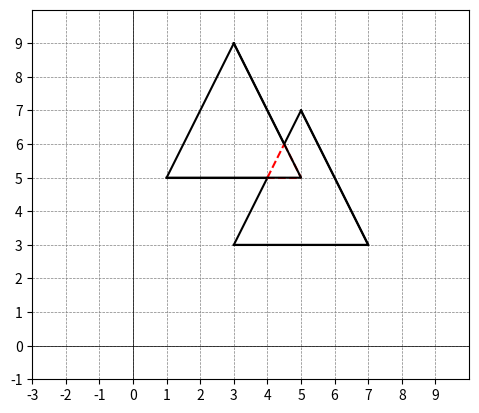

Source code (Python):
import matplotlib.pyplot as plt
import numpy as np

class WarnockAlgorithm:
    def __init__(self, polygons):
        self.polygons = polygons[:8]

    def get_visible_segments(self, polygons):
        visible_segments = []
        intersecting_segments = []
        for i, poly in enumerate(polygons):
            for j in range(len(poly)):
                v1 = poly[j]
                v2 = poly[(j + 1) % len(poly)]
                segment = [v1, v2]
                visible_part, intersecting_part = self.get_visible_part_of_segment(segment, polygons[:i] + polygons[i + 1:])
                if visible_part:
                    visible_segments.extend(visible_part)
                if intersecting_part:
                    intersecting_segments.extend(intersecting_part)
        return visible_segments, intersecting_segments

    def get_visible_part_of_segment(self, segment, polygons):
        v1, v2 = segment
        intersections = [v1, v2]
        intersecting_parts = []

        for poly in polygons:
            for i in range(len(poly)):
                p1 = poly[i]
                p2 = poly[(i + 1) % len(poly)]
                intersection = self.calculate_intersection(v1, v2, p1, p2)
                if intersection:
                    intersections.append(intersection)

        intersections = sorted(intersections)
        visible_parts = []

        for i in range(len(intersections) - 1):
            mid_point = ((intersections[i][0] + intersections[i + 1][0]) / 2, (intersections[i][1] + intersections[i + 1][1]) / 2)
            if not self.point_in_any_polygon(mid_point, polygons):
                visible_parts.append((intersections[i], intersections[i + 1]))
            else:
                intersecting_parts.append((intersections[i], intersections[i + 1]))

        return visible_parts, intersecting_parts

    def calculate_intersection(self, v1, v2, p1, p2):
        x1, y1 = v1
        x2, y2 = v2
        x3, y3 = p1
        x4, y4 = p2

        denominator = (x1 - x2) * (y3 - y4) - (y1 - y2) * (x3 - x4)
        if denominator == 0:
            return None

        t = ((x1 - x3) * (y3 - y4) - (y1 - y3) * (x3 - x4)) / denominator
        u = -((x1 - x2) * (y1 - y3) - (y1 - y2) * (x1 - x3)) / denominator

        if 0 <= t <= 1 and 0 <= u <= 1:
            return (x1 + t * (x2 - x1), y1 + t * (y2 - y1))
        return None

    def point_in_any_polygon(self, point, polygons):
        x, y = point
        for poly in polygons:
            if self.point_in_polygon(x, y, poly):
                return True
        return False

    def point_in_polygon(self, x, y, poly):
        n = len(poly)
        inside = False
        p1x, p1y = poly[0]
        for i in range(n + 1):
            p2x, p2y = poly[i % n]
            if y > min(p1y, p2y):
                if y <= max(p1y, p2y):
                    if x <= max(p1x, p2x):
                        if p1y != p2y:
                            xinters = (y - p1y) * (p2x - p1x) / (p2y - p1y) + p1x
                        if p1x == p2x or x <= xinters:
                            inside = not inside
            p1x, p1y = p2x, p2y
        return inside

    def render(self, ax):
        visible_segments, intersecting_segments = self.get_visible_segments(self.polygons)
        for segment in visible_segments:
            x, y = zip(*segment)
            ax.plot(x, y, color='black')
        for segment in intersecting_segments:
            x, y = zip(*segment)
            ax.plot(x, y, color='red', linestyle='--')
        for poly in self.polygons:
            x, y = zip(*poly)
            ax.plot(x, y, color='black')

def draw_axes(ax):
    ax.axhline(0, color='black', linewidth=0.5)
    ax.axvline(0, color='black', linewidth=0.5)

def draw_grid(ax, scale=1):
    ax.set_xticks(np.arange(-3, 10, scale))
    ax.set_yticks(np.arange(-1, 10, scale))
    ax.grid(color='gray', linestyle='--', linewidth=0.5)

if __name__ == "__main__":
    polygons = [
        [(3, 3), (7, 3), (5, 7)],
        [(1, 5), (5, 5), (3, 9)]
    ]

    fig, ax = plt.subplots()
    ax.set_xlim(-3, 10)
    ax.set_ylim(-1, 10)

    draw_axes(ax)
    draw_grid(ax)

    warnock = WarnockAlgorithm(polygons)
    warnock.render(ax)

    plt.gca().set_aspect('equal', adjustable='box')
    plt.show()
